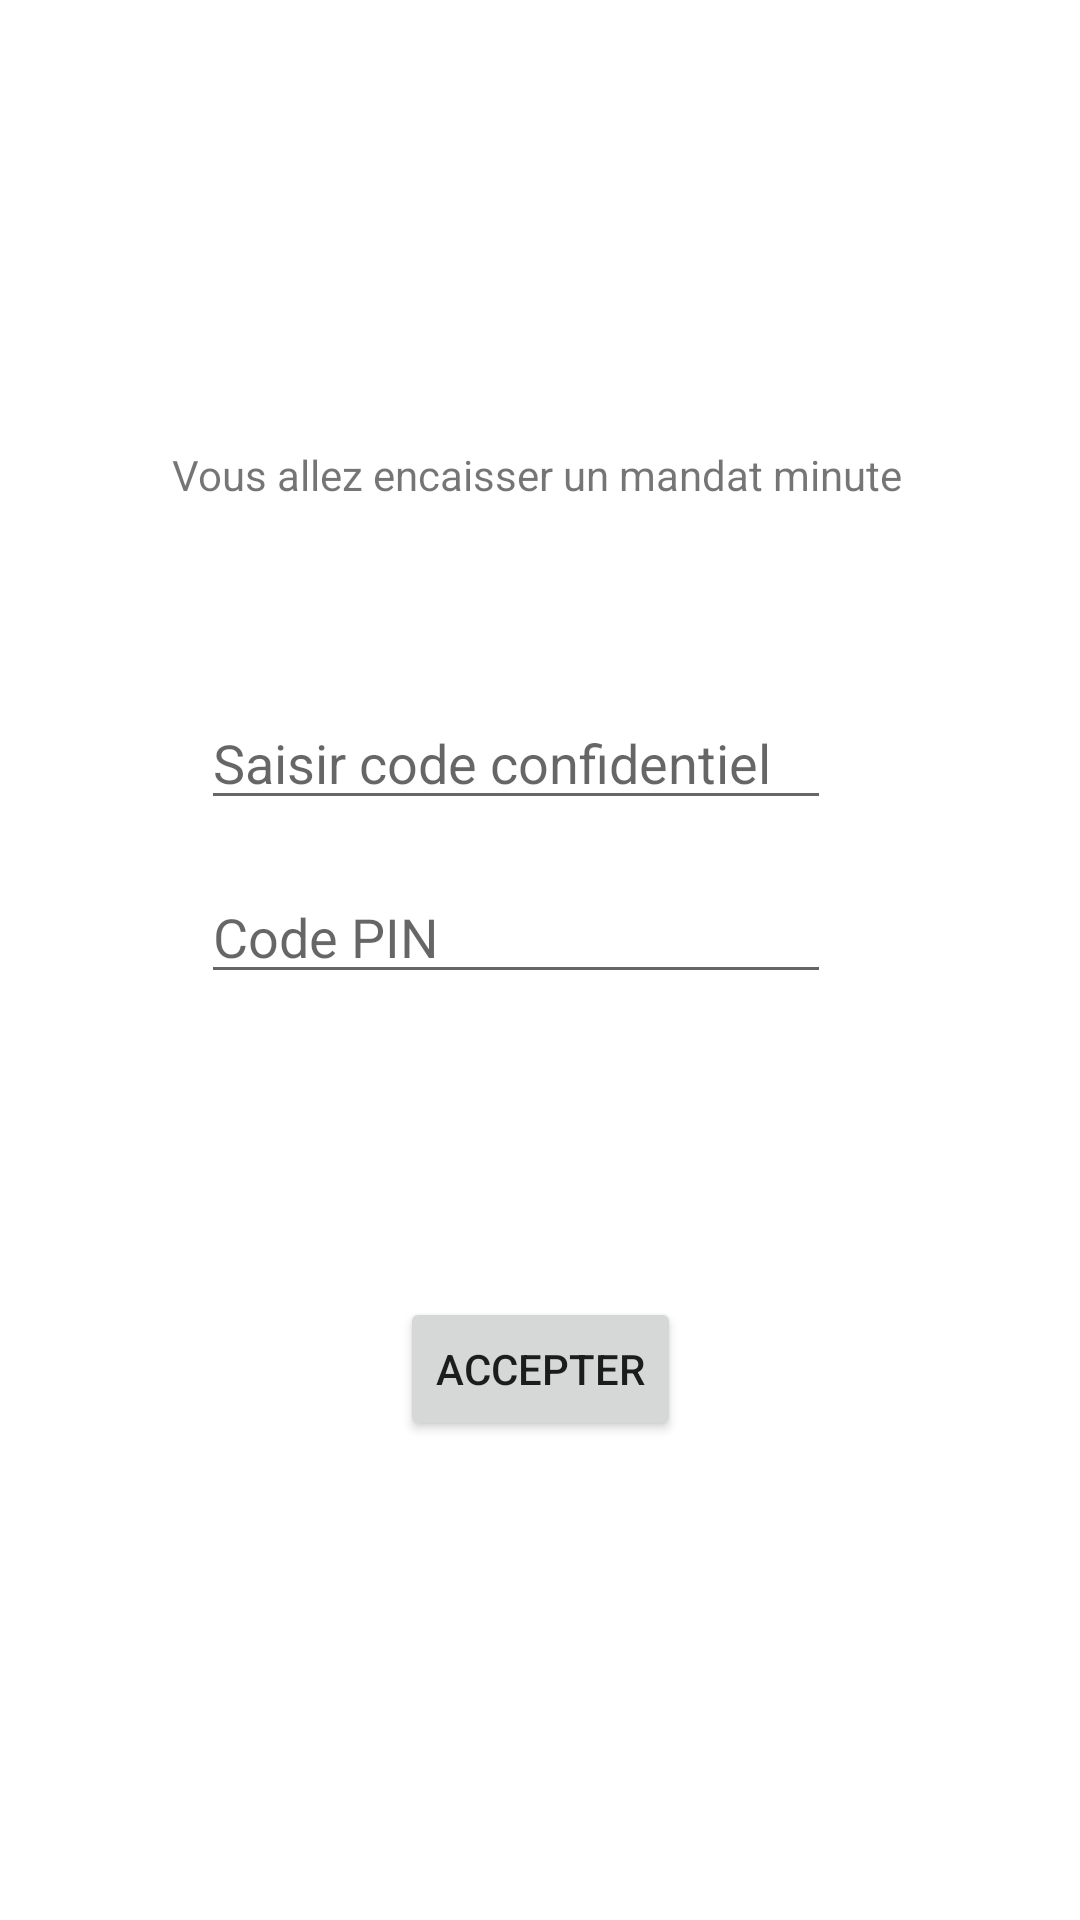

Here is an Android app screen rendered from its layout file. Give the layout XML and the strings, colors and styles it references.
<!-- AndroidManifest.xml: application theme Theme.Mandat -->
<!-- res/layout/activity_mandat_minute.xml -->
<?xml version="1.0" encoding="utf-8"?>
<androidx.constraintlayout.widget.ConstraintLayout xmlns:android="http://schemas.android.com/apk/res/android"
    xmlns:app="http://schemas.android.com/apk/res-auto"
    xmlns:tools="http://schemas.android.com/tools"
    android:layout_width="match_parent"
    android:layout_height="match_parent"
    tools:context=".MandatMinute"
   >

    <TextView
        android:id="@+id/textView"
        android:layout_width="245dp"
        android:layout_height="45dp"
        android:text="Vous allez encaisser un mandat minute"
        app:layout_constraintBottom_toBottomOf="parent"
        app:layout_constraintEnd_toEndOf="parent"
        app:layout_constraintHorizontal_bias="0.498"
        app:layout_constraintStart_toStartOf="parent"
        app:layout_constraintTop_toTopOf="parent"
        app:layout_constraintVertical_bias="0.25" />

    <EditText
        android:id="@+id/editTextTextPersonName4"
        android:layout_width="wrap_content"
        android:layout_height="wrap_content"
        android:ems="10"
        android:inputType="textPersonName"
        android:hint="Saisir code confidentiel"
        app:layout_constraintBottom_toBottomOf="parent"
        app:layout_constraintEnd_toEndOf="parent"
        app:layout_constraintHorizontal_bias="0.447"
        app:layout_constraintStart_toStartOf="parent"
        app:layout_constraintTop_toBottomOf="@+id/textView"
        app:layout_constraintVertical_bias="0.095" />

    <EditText
        android:id="@+id/editTextTextPersonName3"
        android:layout_width="wrap_content"
        android:layout_height="wrap_content"
        android:ems="10"
        android:inputType="textPersonName"
        android:hint="Code PIN"
        app:layout_constraintBottom_toBottomOf="parent"
        app:layout_constraintEnd_toEndOf="parent"
        app:layout_constraintHorizontal_bias="0.447"
        app:layout_constraintStart_toStartOf="parent"
        app:layout_constraintTop_toBottomOf="@+id/textView"
        app:layout_constraintVertical_bias="0.238" />

    <Button
        android:id="@+id/button3"
        android:layout_width="wrap_content"
        android:layout_height="wrap_content"
        android:text="Accepter"
        app:layout_constraintBottom_toBottomOf="parent"
        app:layout_constraintEnd_toEndOf="parent"
        app:layout_constraintStart_toStartOf="parent"
        app:layout_constraintTop_toBottomOf="@+id/editTextTextPersonName3"
        app:layout_constraintVertical_bias="0.387" />
</androidx.constraintlayout.widget.ConstraintLayout>
<!-- resources referenced by this layout -->
<resources>
  <style name="Theme.Mandat" parent="Theme.MaterialComponents.DayNight.DarkActionBar">
          
          <item name="colorPrimary">@color/purple_500</item>
          <item name="colorPrimaryVariant">@color/purple_700</item>
          <item name="colorOnPrimary">@color/white</item>
          
          <item name="colorSecondary">@color/teal_200</item>
          <item name="colorSecondaryVariant">@color/teal_700</item>
          <item name="colorOnSecondary">@color/black</item>
          
          <item name="android:statusBarColor" tools:targetApi="l">?attr/colorPrimaryVariant</item>
          
      </style>
  <!-- not gathered from this repository: default colours our renderer supplied (Android Studio template values) -->
  <color name="purple_500">#FF6200EE</color>
  <color name="purple_700">#FF3700B3</color>
  <color name="teal_200">#FF03DAC5</color>
  <color name="teal_700">#FF018786</color>
  <color name="black">#FF000000</color>
  <color name="white">#FFFFFFFF</color>
</resources>
